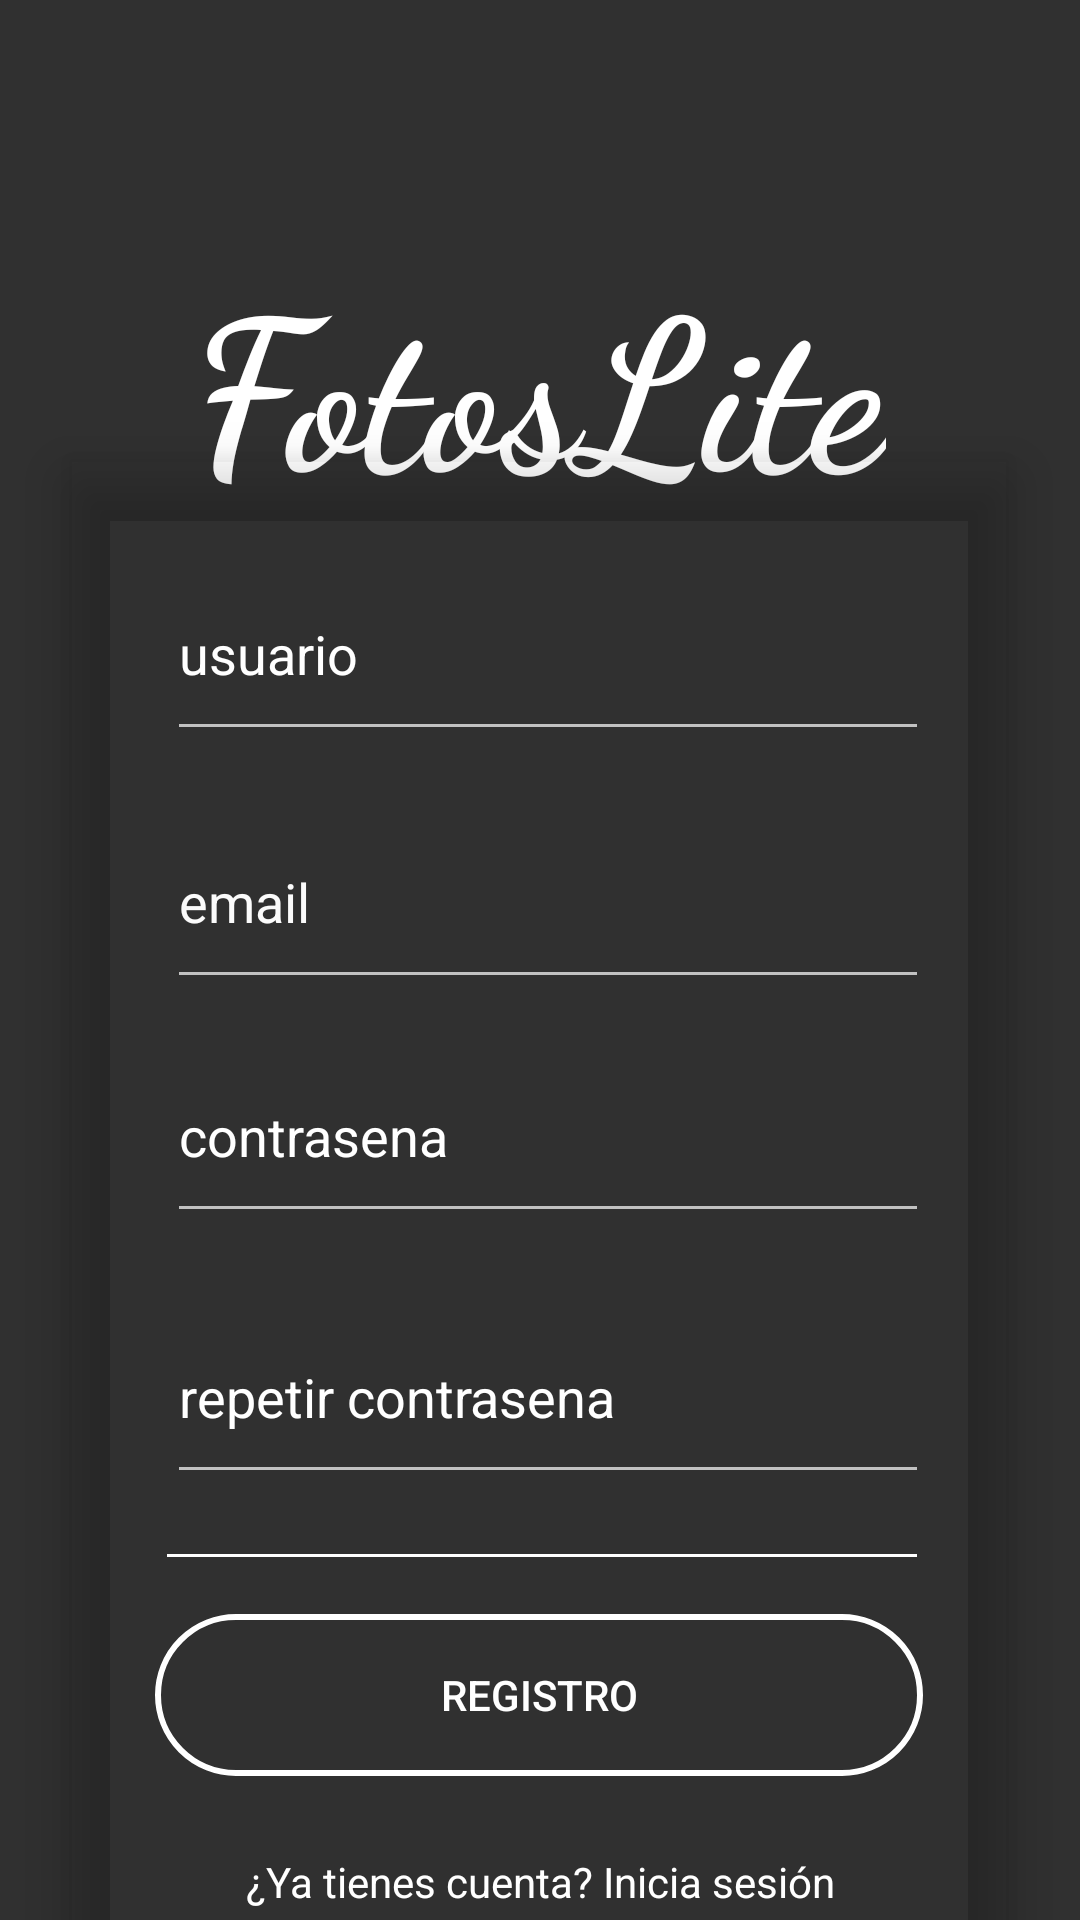

Layout XML and referenced resources for this Android screen:
<!-- AndroidManifest.xml: application theme Theme.Design.NoActionBar -->
<!-- res/layout/fragment_registro.xml -->
<?xml version="1.0" encoding="utf-8"?>
<FrameLayout xmlns:android="http://schemas.android.com/apk/res/android"
    xmlns:app="http://schemas.android.com/apk/res-auto"
    xmlns:tools="http://schemas.android.com/tools"
    android:layout_width="match_parent"
    android:layout_height="match_parent"
    tools:context=".fragments.LoginFragment">

    <androidx.constraintlayout.widget.ConstraintLayout
        android:layout_width="match_parent"
        android:layout_height="match_parent"
        android:background="@drawable/smoke">

        <androidx.cardview.widget.CardView
            android:id="@+id/cardView"
            android:layout_width="314dp"
            android:layout_height="510dp"
            app:cardBackgroundColor="#0000"
            app:cardElevation="10dp"
            app:layout_constraintBottom_toBottomOf="parent"
            app:layout_constraintEnd_toEndOf="parent"
            app:layout_constraintHorizontal_bias="0.494"
            app:layout_constraintStart_toStartOf="parent"
            app:layout_constraintTop_toBottomOf="@+id/title">

            <androidx.constraintlayout.widget.ConstraintLayout
                android:layout_width="match_parent"
                android:layout_height="match_parent"
                android:backgroundTint="@color/material_on_primary_disabled"
                android:elevation="50dp">

                <EditText
                    android:id="@+id/usuarioRegistro"
                    android:layout_width="254dp"
                    android:layout_height="68dp"
                    android:ems="10"
                    android:hint="usuario"
                    android:inputType="textEmailAddress"
                    android:textColor="#FFFFFF"
                    android:textColorHint="#FFFFFF"
                    app:layout_constraintBottom_toBottomOf="parent"
                    app:layout_constraintEnd_toEndOf="parent"
                    app:layout_constraintHorizontal_bias="0.55"
                    app:layout_constraintStart_toStartOf="parent"
                    app:layout_constraintTop_toTopOf="parent"
                    app:layout_constraintVertical_bias="0.067" />

                <EditText
                    android:id="@+id/contraseñaRegistro"
                    android:layout_width="254dp"
                    android:layout_height="68dp"
                    android:ems="10"
                    android:hint="contrasena"
                    android:inputType="textPassword"
                    android:textColorHint="#FFFFFF"
                    app:layout_constraintBottom_toBottomOf="parent"
                    app:layout_constraintEnd_toEndOf="parent"
                    app:layout_constraintHorizontal_bias="0.55"
                    app:layout_constraintStart_toStartOf="parent"
                    app:layout_constraintTop_toBottomOf="@+id/emailRegistro"
                    app:layout_constraintVertical_bias="0.038" />

                <EditText
                    android:id="@+id/repiteContraseñaRegistro"
                    android:layout_width="254dp"
                    android:layout_height="68dp"
                    android:ems="10"
                    android:hint="repetir contrasena"
                    android:inputType="textPassword"
                    android:textColorHint="#FFFFFF"
                    app:layout_constraintBottom_toBottomOf="parent"
                    app:layout_constraintEnd_toEndOf="parent"
                    app:layout_constraintHorizontal_bias="0.55"
                    app:layout_constraintStart_toStartOf="parent"
                    app:layout_constraintTop_toBottomOf="@+id/contraseñaRegistro"
                    app:layout_constraintVertical_bias="0.103" />

                <androidx.appcompat.widget.AppCompatButton
                    android:id="@+id/registrar"
                    android:layout_width="256dp"
                    android:layout_height="54dp"
                    android:background="@layout/button_style"
                    android:backgroundTintMode="multiply"
                    android:text="Registro"
                    android:textColor="@color/white"
                    app:cornerRadius="40px"
                    app:layout_constraintBottom_toBottomOf="parent"
                    app:layout_constraintEnd_toEndOf="parent"
                    app:layout_constraintStart_toStartOf="parent"
                    app:layout_constraintTop_toBottomOf="@+id/divider"
                    app:layout_constraintVertical_bias="0.213"
                    app:strokeColor="#FFFFFF"
                    app:strokeWidth="1dp" />

                <View
                    android:id="@+id/divider"
                    android:layout_width="250dp"
                    android:layout_height="1dp"
                    android:background="#939292"
                    android:backgroundTint="#FFFFFF"
                    app:layout_constraintBottom_toBottomOf="parent"
                    app:layout_constraintEnd_toEndOf="parent"
                    app:layout_constraintHorizontal_bias="0.515"
                    app:layout_constraintStart_toStartOf="parent"
                    app:layout_constraintTop_toBottomOf="@+id/repiteContraseñaRegistro"
                    app:layout_constraintVertical_bias="0.122" />

                <TextView
                    android:id="@+id/registro_a_inicio_sesion"
                    android:layout_width="wrap_content"
                    android:layout_height="wrap_content"
                    android:text="¿Ya tienes cuenta? Inicia sesión"
                    android:textColor="#FFFFFF"
                    app:layout_constraintBottom_toBottomOf="parent"
                    app:layout_constraintEnd_toEndOf="parent"
                    app:layout_constraintHorizontal_bias="0.504"
                    app:layout_constraintStart_toStartOf="parent"
                    app:layout_constraintTop_toTopOf="parent"
                    app:layout_constraintVertical_bias="0.947" />

                <EditText
                    android:id="@+id/emailRegistro"
                    android:layout_width="254dp"
                    android:layout_height="68dp"
                    android:ems="10"
                    android:hint="email"
                    android:inputType="textEmailAddress"
                    android:textColor="#FFFFFF"
                    android:textColorHint="#FBFBFB"
                    app:layout_constraintBottom_toBottomOf="parent"
                    app:layout_constraintEnd_toEndOf="parent"
                    app:layout_constraintHorizontal_bias="0.55"
                    app:layout_constraintStart_toStartOf="parent"
                    app:layout_constraintTop_toBottomOf="@+id/usuarioRegistro"
                    app:layout_constraintVertical_bias="0.043" />

            </androidx.constraintlayout.widget.ConstraintLayout>
        </androidx.cardview.widget.CardView>

        <TextView
            android:id="@+id/title"
            android:layout_width="wrap_content"
            android:layout_height="wrap_content"
            android:fontFamily="cursive"
            android:text="FotosLite"
            android:textColor="@color/white"
            android:textSize="70sp"
            android:textStyle="bold"
            app:layout_constraintBottom_toBottomOf="parent"
            app:layout_constraintEnd_toEndOf="parent"
            app:layout_constraintHorizontal_bias="0.498"
            app:layout_constraintStart_toStartOf="parent"
            app:layout_constraintTop_toTopOf="parent"
            app:layout_constraintVertical_bias="0.145" />
    </androidx.constraintlayout.widget.ConstraintLayout>
</FrameLayout>
<!-- res/layout/button_style.xml (included above) -->
<shape xmlns:android="http://schemas.android.com/apk/res/android"
    android:shape="rectangle">

    <corners android:radius="40dp" />
    <stroke android:width="2dp" android:color="#FFFFFF" />
</shape>
<!-- resources referenced by this layout -->
<resources>

  <!-- not gathered from this repository: default colours our renderer supplied (Android Studio template values) -->
  <color name="white">#FFFFFFFF</color>
</resources>
